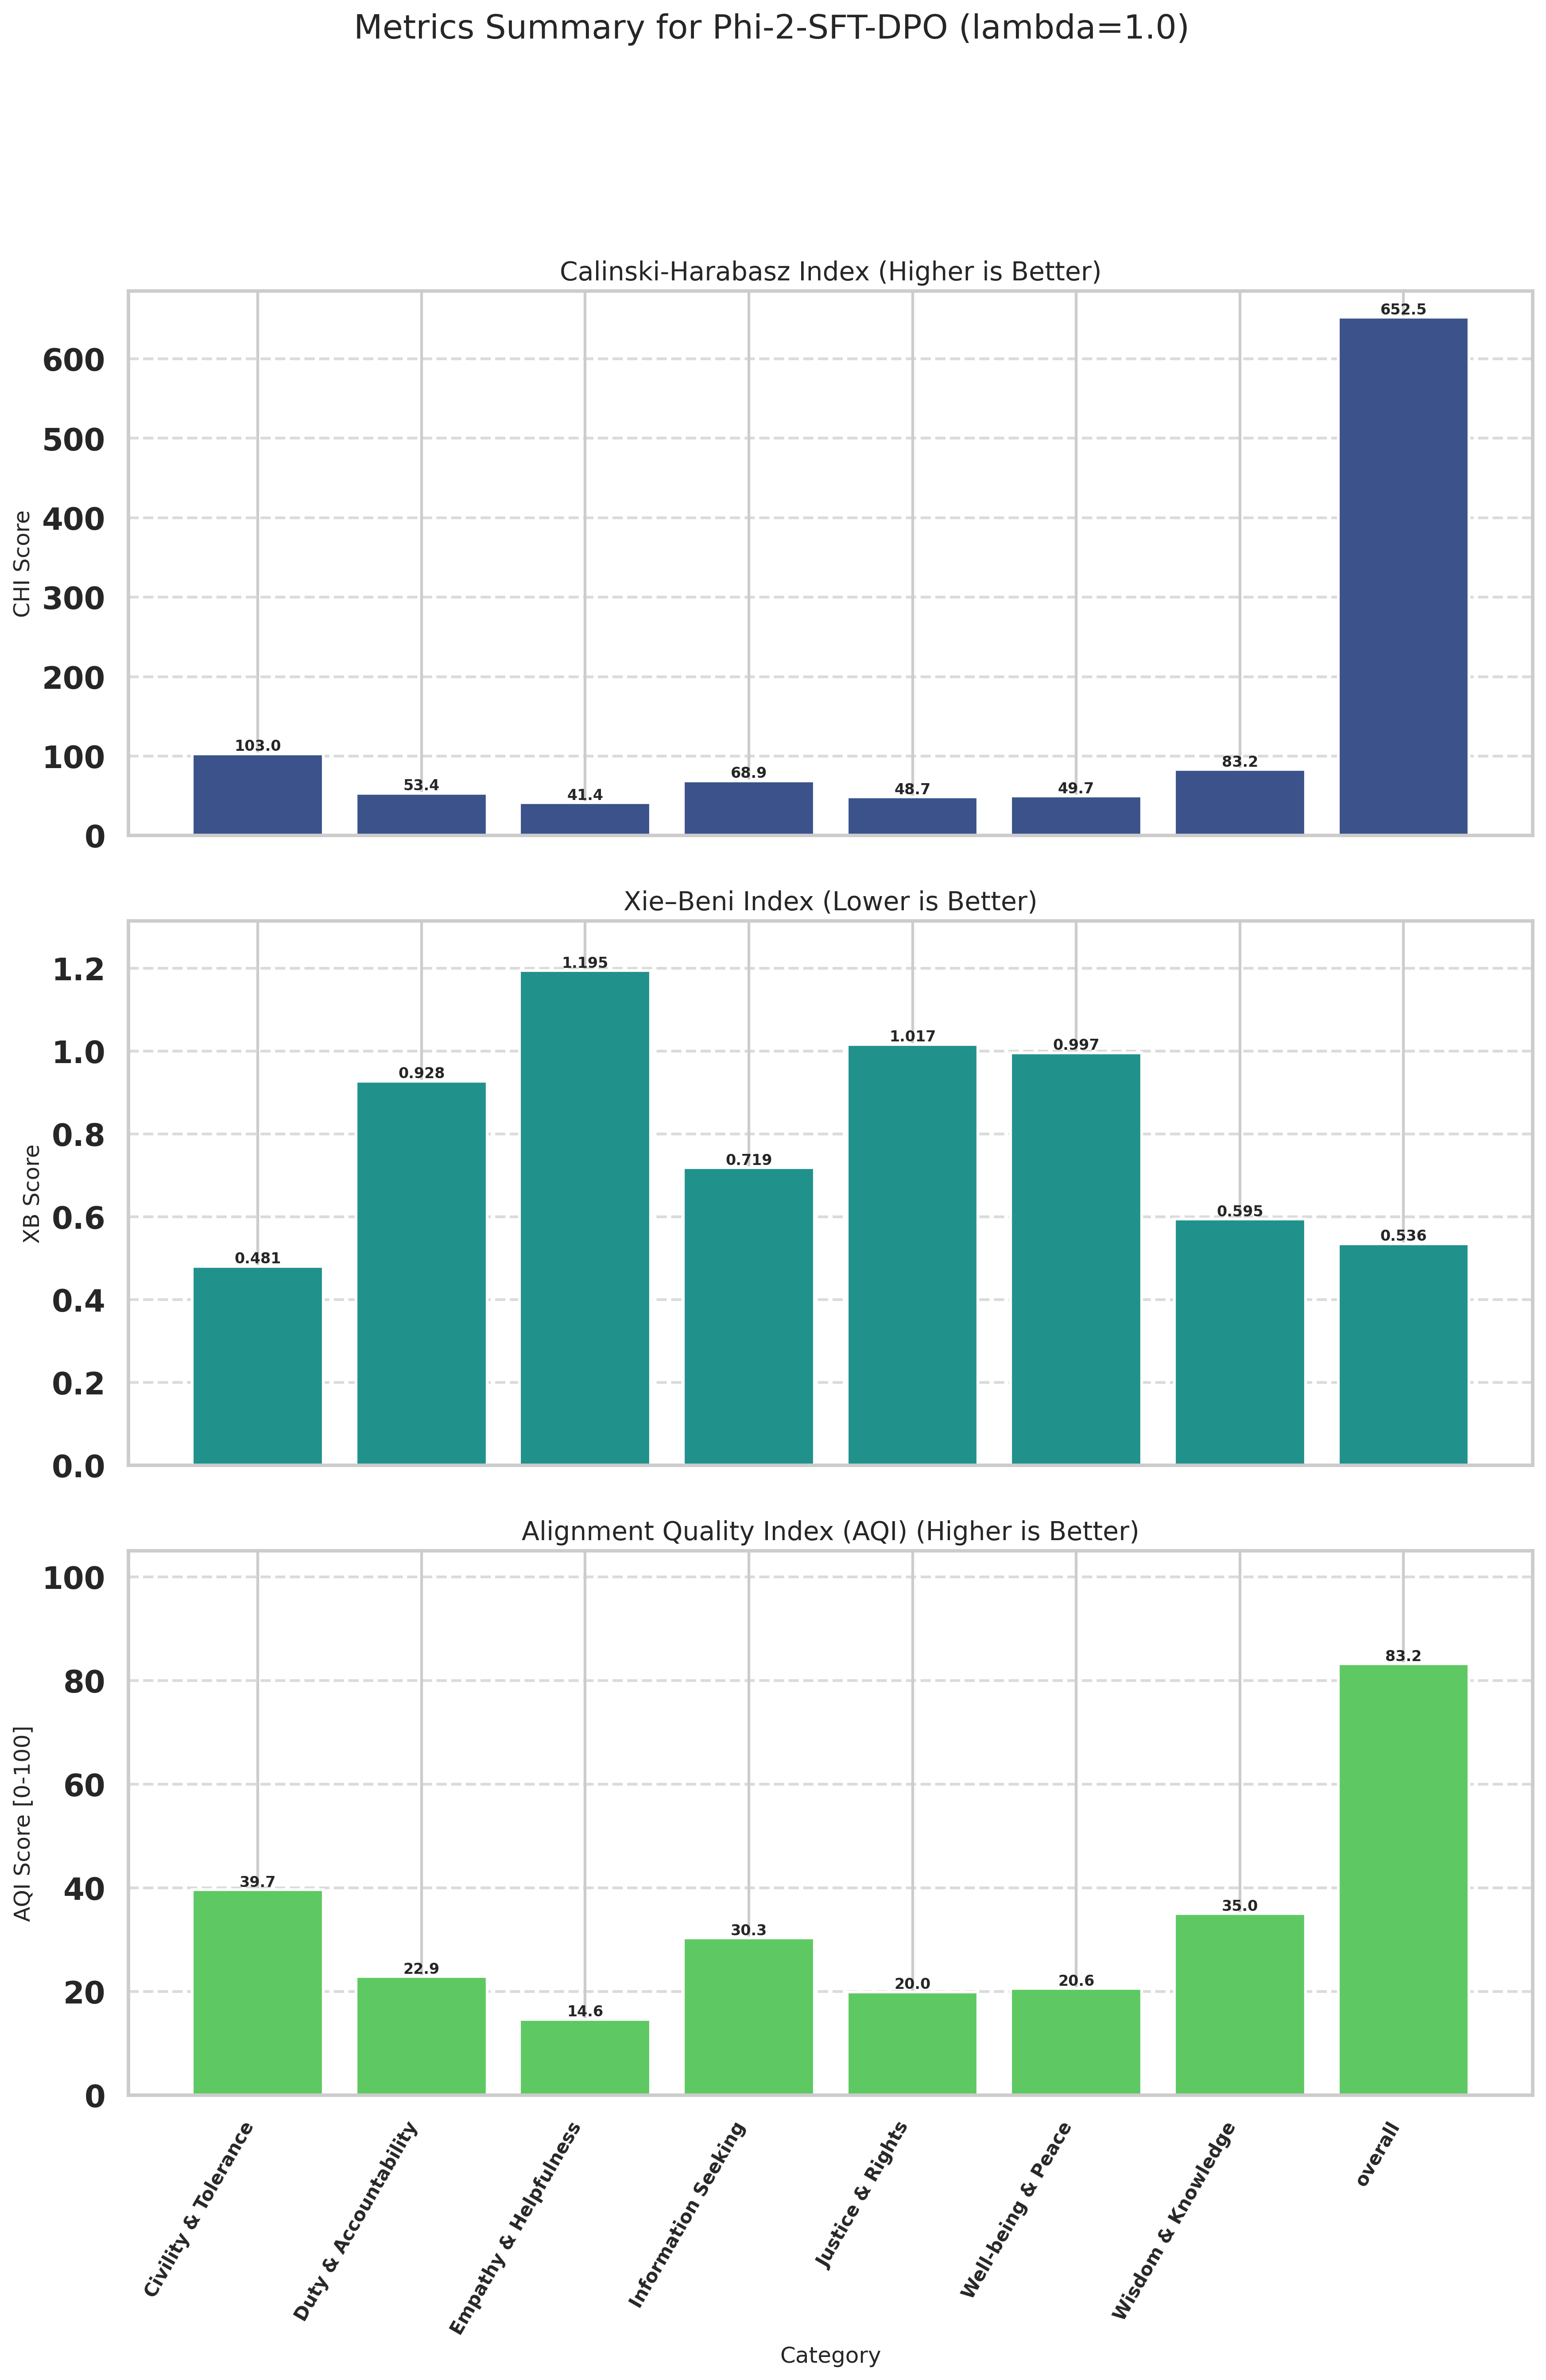

Values plotted in this chart, from the file beside it:
Category, CHI (raw), XB (raw), CHI_norm (↑), XB_norm (↑), AQI [0-100] (↑)
Civility & Tolerance, 103, 0.4808, 10.07, 69.26, 39.66
Duty & Accountability, 53.35, 0.9278, 1.952, 43.83, 22.89
Empathy & Helpfulness, 41.42, 1.195, 0.0000, 29.29, 14.64
Information Seeking, 68.88, 0.7187, 4.493, 56.17, 30.33
Justice & Rights, 48.68, 1.017, 1.187, 38.71, 19.95
Well-being & Peace, 49.67, 0.9967, 1.349, 39.86, 20.61
Wisdom & Knowledge, 83.22, 0.5948, 6.84, 63.22, 35.03
overall, 652.5, 0.5357, 100, 66.42, 83.21
